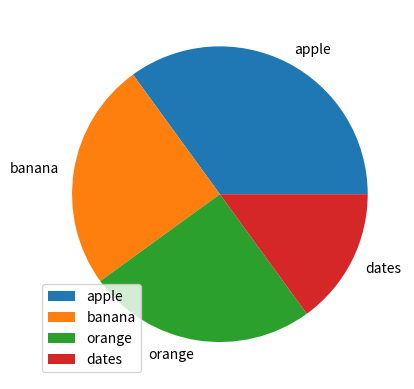

The script that saved this image:
import matplotlib.pyplot as plt 
import numpy as np


y = np.array([35,25,25,15]) 
mylabels = ["apple" , "banana" , "orange" , "dates"]
plt.pie(y, labels=mylabels)
plt.legend() 
plt.show()